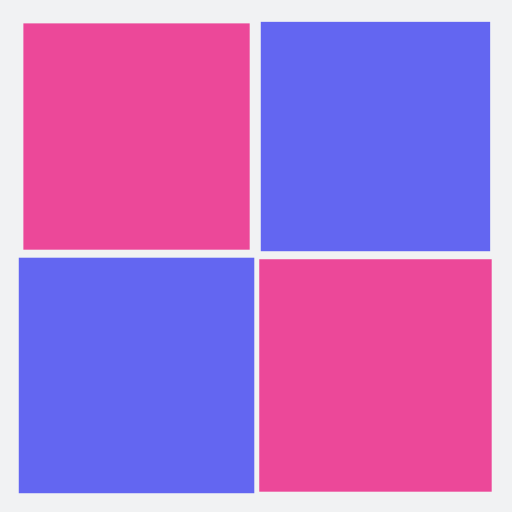
t = 0.00 s
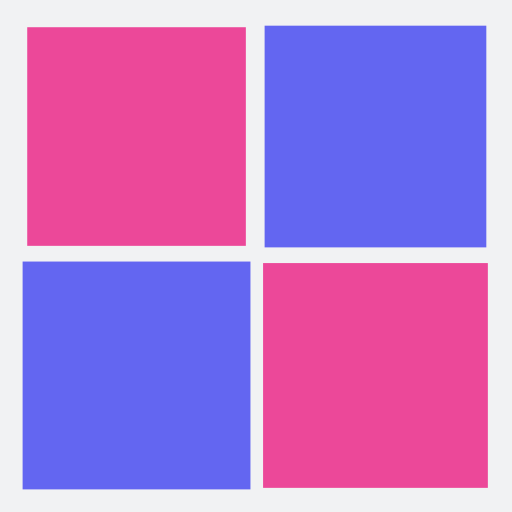
t = 0.25 s
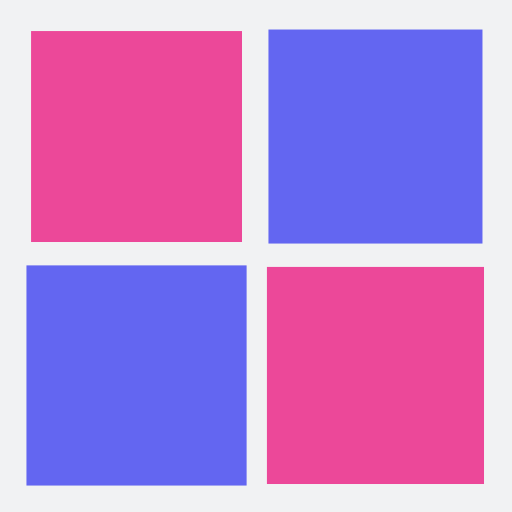
t = 0.50 s
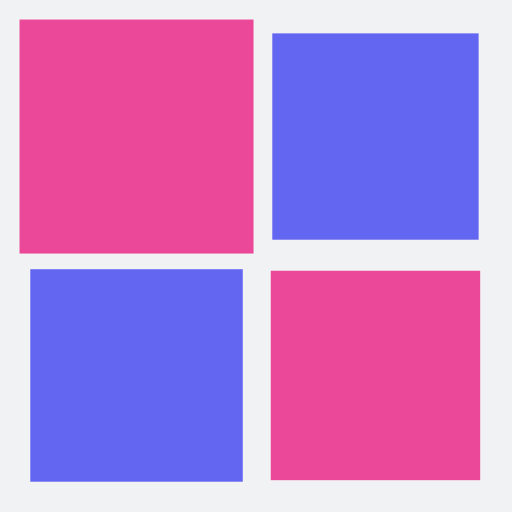
t = 0.75 s

The animated SVG that drew these frames (rendered in a browser with its animation timeline set to each time). Animation: 4 SMIL elements (animateTransform=4); one cycle of 1.00 s, repeats indefinitely.

<?xml version="1.0" encoding="utf-8"?>
<svg xmlns="http://www.w3.org/2000/svg" xmlns:xlink="http://www.w3.org/1999/xlink" style="margin: auto; background: rgb(241, 242, 243); display: block; shape-rendering: auto;" width="200px" height="200px" viewBox="0 0 100 100" preserveAspectRatio="xMidYMid">
<g transform="translate(26.666666666666668,26.666666666666668)">
  <rect x="-20" y="-20" width="40" height="40" fill="#ec4899">
    <animateTransform attributeName="transform" type="scale" repeatCount="indefinite" dur="1s" keyTimes="0;1" values="1.1500000000000001;1" begin="-0.3s"></animateTransform>
  </rect>
</g>
<g transform="translate(73.33333333333333,26.666666666666668)">
  <rect x="-20" y="-20" width="40" height="40" fill="#6366f1">
    <animateTransform attributeName="transform" type="scale" repeatCount="indefinite" dur="1s" keyTimes="0;1" values="1.1500000000000001;1" begin="-0.2s"></animateTransform>
  </rect>
</g>
<g transform="translate(26.666666666666668,73.33333333333333)">
  <rect x="-20" y="-20" width="40" height="40" fill="#6366f1">
    <animateTransform attributeName="transform" type="scale" repeatCount="indefinite" dur="1s" keyTimes="0;1" values="1.1500000000000001;1" begin="0s"></animateTransform>
  </rect>
</g>
<g transform="translate(73.33333333333333,73.33333333333333)">
  <rect x="-20" y="-20" width="40" height="40" fill="#ec4899">
    <animateTransform attributeName="transform" type="scale" repeatCount="indefinite" dur="1s" keyTimes="0;1" values="1.1500000000000001;1" begin="-0.1s"></animateTransform>
  </rect>
</g>
<!-- [ldio] generated by https://loading.io/ --></svg>
